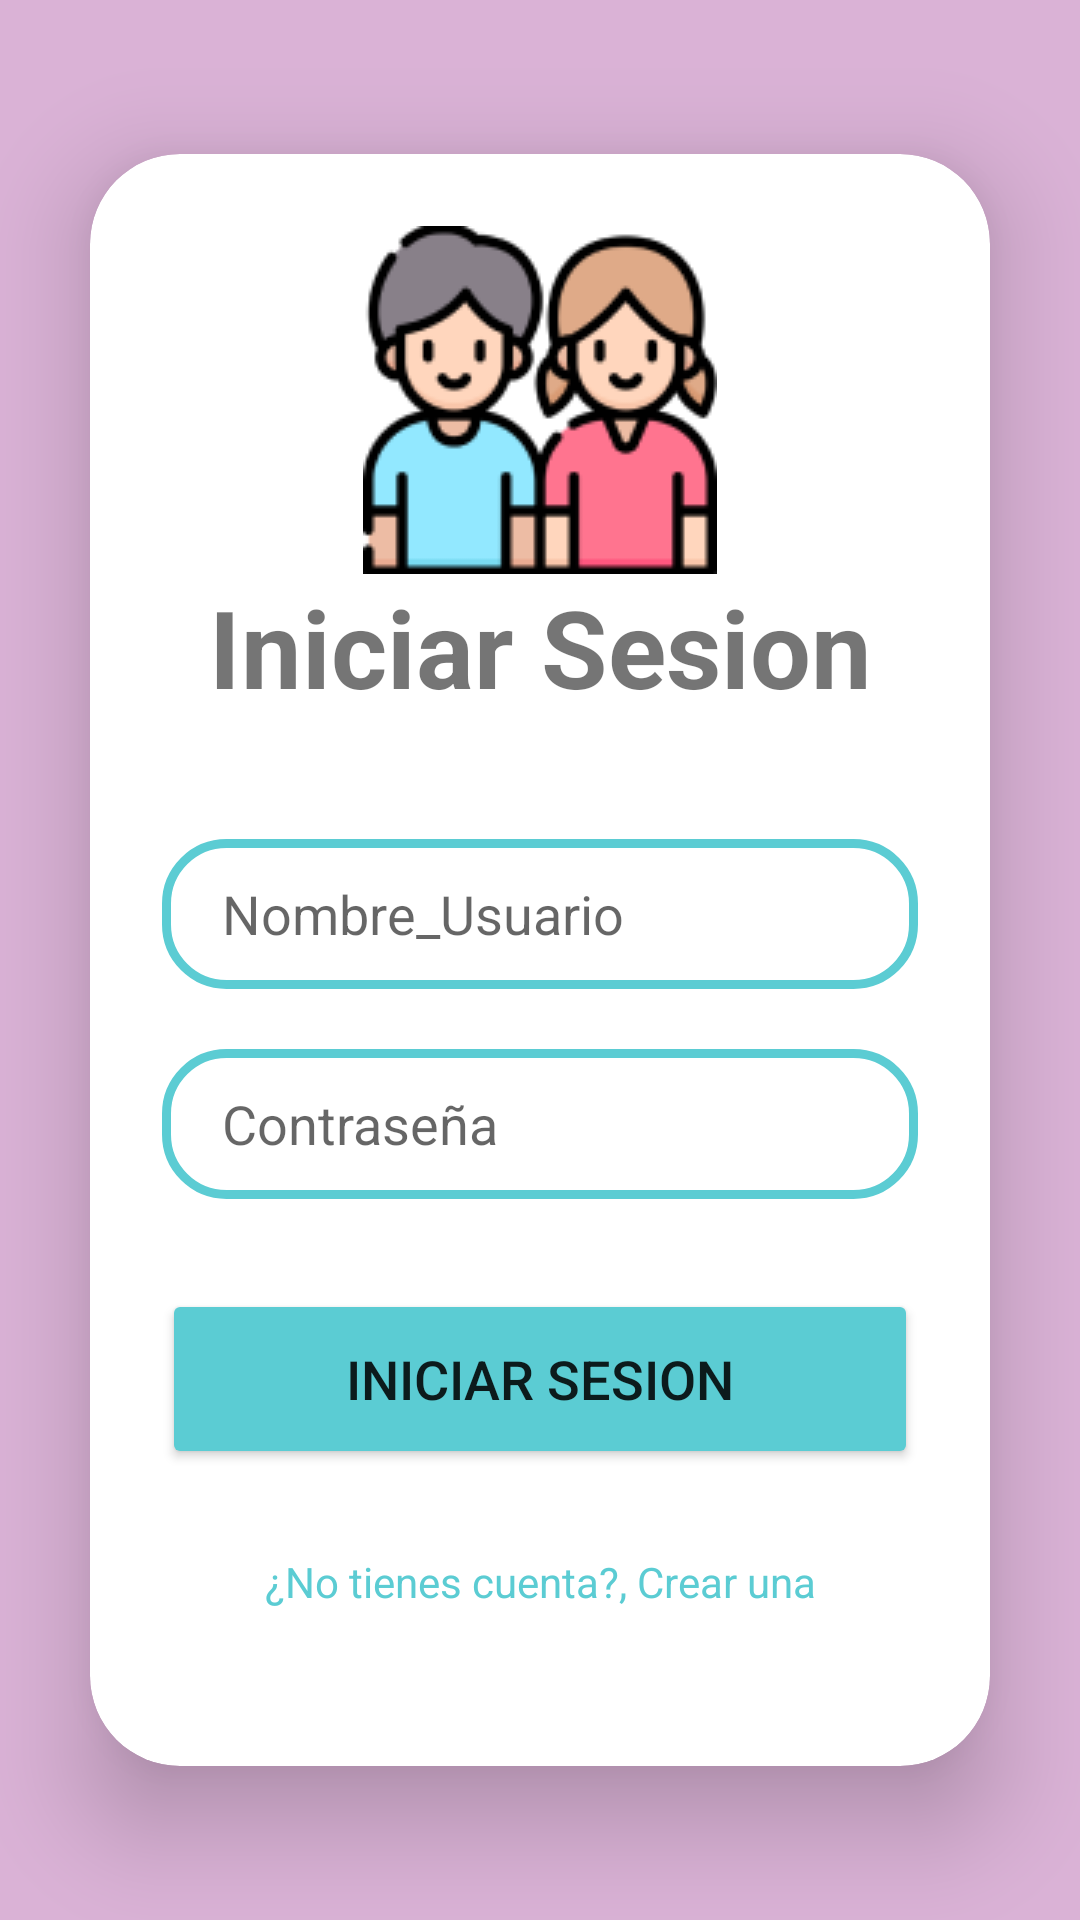

This screen was rendered from an Android layout file. Write that file and the resources it references.
<!-- AndroidManifest.xml: application theme Theme.Didactickids -->
<!-- res/layout/fragment_iniciar_sesion.xml -->
<?xml version="1.0" encoding="utf-8"?>
<RelativeLayout xmlns:android="http://schemas.android.com/apk/res/android"
    xmlns:app="http://schemas.android.com/apk/res-auto"
    xmlns:card_view="http://schemas.android.com/apk/res-auto"
    xmlns:tools="http://schemas.android.com/tools"
    android:id="@+id/btncre"
    android:layout_width="match_parent"
    android:layout_height="match_parent"
    android:background="#B2CA91C4"
    android:gravity="center"
    android:orientation="vertical"
    tools:context=".FragmentIniciarSesion">

    
    <androidx.cardview.widget.CardView
        android:layout_width="match_parent"
        android:layout_height="wrap_content"
        android:layout_margin="30dp"
        android:background="@drawable/marco_login"
        app:cardCornerRadius="30dp"
        app:cardElevation="20dp">

        <LinearLayout
            android:layout_width="match_parent"
            android:layout_height="wrap_content"
            android:layout_gravity="center_horizontal"
            android:orientation="vertical"
            android:padding="24dp">

            <ImageView
                android:id="@+id/imageView"
                android:layout_width="match_parent"
                android:layout_height="wrap_content"
                android:src="@drawable/iniciar" />

            <TextView
                android:layout_width="match_parent"
                android:layout_height="wrap_content"
                android:text="@string/iniciarSecion"

                android:textAlignment="center"
                android:textSize="36sp"
                android:textStyle="bold" />

            <EditText
                android:id="@+id/nombreUsuarioIS"
                android:layout_width="match_parent"
                android:layout_height="50dp"
                android:layout_marginTop="40dp"
                android:background="@drawable/marco_login"
                android:drawableLeft="@drawable/nav_iniciarsesion"
                android:drawablePadding="10dp"
                android:hint="@string/NombreUsuario"
                android:paddingLeft="20dp"
                android:textColor="@color/black"
                android:textColorHighlight="@color/cardview_dark_background" />

            <EditText
                android:id="@+id/ContrasenaIS"
                android:layout_width="match_parent"
                android:layout_height="50dp"
                android:layout_marginTop="20dp"
                android:background="@drawable/marco_login"
                android:drawableLeft="@drawable/contrasena"
                android:drawablePadding="10dp"
                android:hint="@string/contrasena"
                android:inputType="textPassword"
                android:paddingLeft="20dp"
                android:textColor="@color/black"
                android:textColorHighlight="@color/cardview_dark_background" />

            <Button
                android:id="@+id/btniniciarSesion"
                android:layout_width="match_parent"
                android:layout_height="60dp"
                android:layout_marginTop="30dp"
                android:backgroundTint="@color/lavender"
                android:text="@string/iniciarSecion"
                android:textSize="18sp"
                app:cornerRadius="20dp" />

            <TextView
                android:id="@+id/crearCuenta"
                android:layout_width="match_parent"
                android:layout_height="wrap_content"
                android:layout_marginTop="20dp"
                android:layout_marginBottom="20dp"
                android:padding="8dp"
                android:text="@string/noCuenta"
                android:textAlignment="center"
                android:textColor="@color/lavender"
                android:textSize="14sp" />

        </LinearLayout>
    </androidx.cardview.widget.CardView>
</RelativeLayout>
<!-- resources referenced by this layout -->
<resources>
  <color name="black">#FF000000</color>
  <color name="lavender">#5BCCD3</color>
  <!-- drawable iniciar: png bitmap (drawable-v24, 8468 bytes) -->
  <!-- drawable marco_login (drawable-v24) -->
  <?xml version="1.0" encoding="utf-8"?>
  <shape xmlns:android="http://schemas.android.com/apk/res/android"
      android:shape="rectangle">
      <stroke
          android:width="3dp"
          android:color="@color/lavender"/>
      <corners
          android:radius="20dp"/>
  
  </shape>
  <string name="NombreUsuario">Nombre_Usuario</string>
  <string name="contrasena">Contraseña</string>
  <string name="iniciarSecion">Iniciar Sesion</string>
  <string name="noCuenta">¿No tienes cuenta?, Crear una</string>
  <style name="Theme.Didactickids" parent="Theme.MaterialComponents.DayNight.DarkActionBar">
          
          <item name="colorPrimary">@color/lavender</item>
          <item name="colorPrimaryVariant">@color/lavender</item>
          <item name="colorOnPrimary">@color/white</item>
          
          <item name="colorSecondary">@color/teal_200</item>
          <item name="colorSecondaryVariant">@color/teal_700</item>
          <item name="colorOnSecondary">@color/black</item>
          
          <item name="android:statusBarColor">?attr/colorPrimaryVariant</item>
          
      </style>
  <color name="white">#FFFFFFFF</color>
  <color name="teal_200">#FF03DAC5</color>
  <color name="teal_700">#FF018786</color>
</resources>
